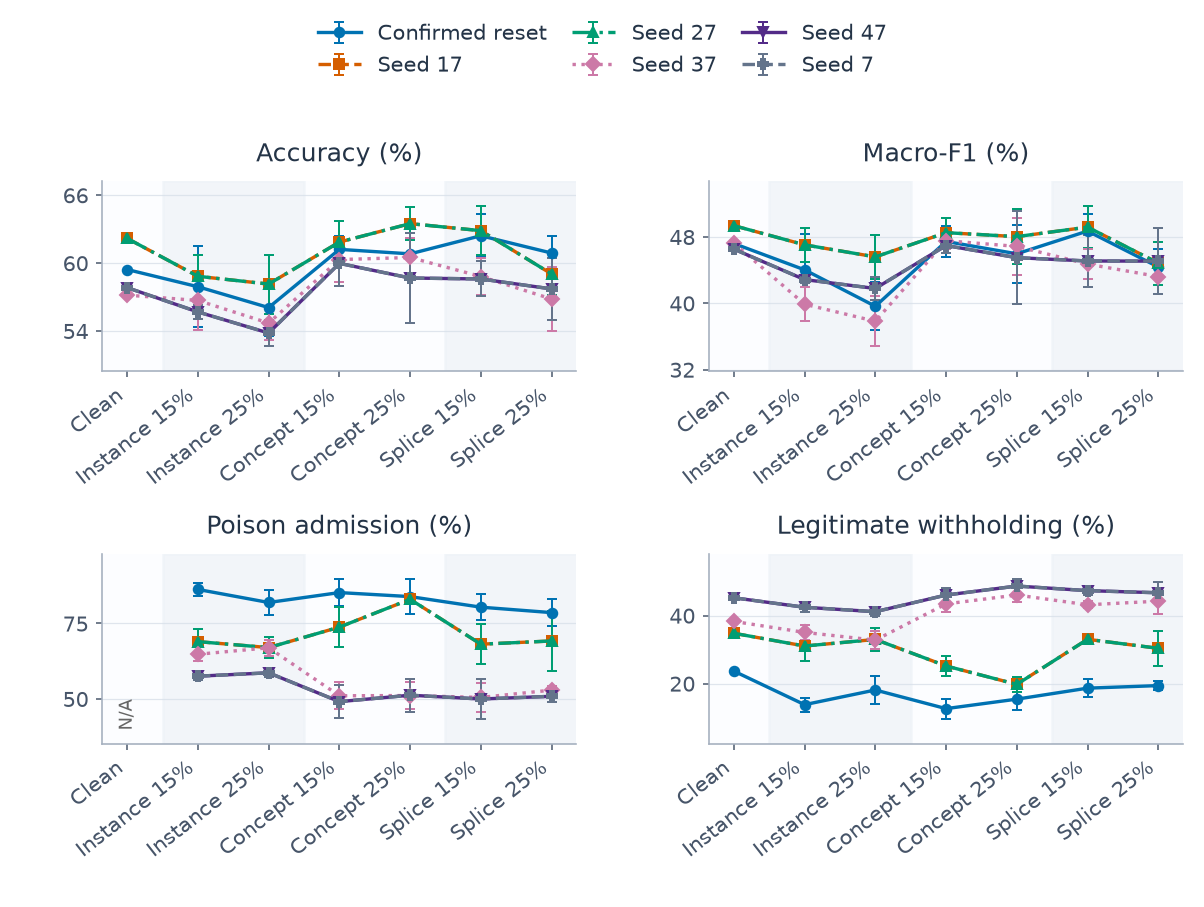

The data file committed next to this chart (first rows):
category, series, metric, mean, sd, runs, defined
0, confirmed, clean_withhold_rate, 0.2365, , 1, 1
0, confirmed, host_accuracy, 0.5943, , 1, 1
0, confirmed, host_macro_f1, 0.472, , 1, 1
0, confirmed, poison_admission_rate, , , 1, 0
0, q_alarm_17, clean_withhold_rate, 0.3478, , 1, 1
0, q_alarm_17, host_accuracy, 0.6218, , 1, 1
0, q_alarm_17, host_macro_f1, 0.4936, , 1, 1
0, q_alarm_17, poison_admission_rate, , , 1, 0
0, q_alarm_27, clean_withhold_rate, 0.3478, , 1, 1
0, q_alarm_27, host_accuracy, 0.6218, , 1, 1
0, q_alarm_27, host_macro_f1, 0.4936, , 1, 1
0, q_alarm_27, poison_admission_rate, , , 1, 0
0, q_alarm_37, clean_withhold_rate, 0.3826, , 1, 1
0, q_alarm_37, host_accuracy, 0.5716, , 1, 1
0, q_alarm_37, host_macro_f1, 0.4726, , 1, 1
0, q_alarm_37, poison_admission_rate, , , 1, 0
0, q_alarm_47, clean_withhold_rate, 0.4522, , 1, 1
0, q_alarm_47, host_accuracy, 0.5783, , 1, 1
0, q_alarm_47, host_macro_f1, 0.4653, , 1, 1
0, q_alarm_47, poison_admission_rate, , , 1, 0
0, q_alarm_7, clean_withhold_rate, 0.4522, , 1, 1
0, q_alarm_7, host_accuracy, 0.5783, , 1, 1
0, q_alarm_7, host_macro_f1, 0.4653, , 1, 1
0, q_alarm_7, poison_admission_rate, , , 1, 0
1, confirmed, clean_withhold_rate, 0.1378, 0.0204, 5, 5
1, confirmed, host_accuracy, 0.579, 0.03571, 5, 5
1, confirmed, host_macro_f1, 0.4403, 0.04303, 5, 5
1, confirmed, poison_admission_rate, 0.8628, 0.02127, 5, 5
1, q_alarm_17, clean_withhold_rate, 0.3103, 0.04457, 5, 5
1, q_alarm_17, host_accuracy, 0.5883, 0.01902, 5, 5
1, q_alarm_17, host_macro_f1, 0.4704, 0.02063, 5, 5
1, q_alarm_17, poison_admission_rate, 0.6898, 0.04195, 5, 5
1, q_alarm_27, clean_withhold_rate, 0.3103, 0.04457, 5, 5
1, q_alarm_27, host_accuracy, 0.5883, 0.01902, 5, 5
1, q_alarm_27, host_macro_f1, 0.4704, 0.02063, 5, 5
1, q_alarm_27, poison_admission_rate, 0.6898, 0.04195, 5, 5
1, q_alarm_37, clean_withhold_rate, 0.3503, 0.023, 5, 5
1, q_alarm_37, host_accuracy, 0.5669, 0.02623, 5, 5
1, q_alarm_37, host_macro_f1, 0.3988, 0.02069, 5, 5
1, q_alarm_37, poison_admission_rate, 0.6479, 0.02259, 5, 5
1, q_alarm_47, clean_withhold_rate, 0.4243, 0.01446, 5, 5
1, q_alarm_47, host_accuracy, 0.5568, 0.006167, 5, 5
1, q_alarm_47, host_macro_f1, 0.4285, 0.004174, 5, 5
1, q_alarm_47, poison_admission_rate, 0.5752, 0.0116, 5, 5
1, q_alarm_7, clean_withhold_rate, 0.4243, 0.01446, 5, 5
1, q_alarm_7, host_accuracy, 0.5568, 0.006167, 5, 5
1, q_alarm_7, host_macro_f1, 0.4285, 0.004174, 5, 5
1, q_alarm_7, poison_admission_rate, 0.5752, 0.0116, 5, 5
2, confirmed, clean_withhold_rate, 0.181, 0.04196, 5, 5
2, confirmed, host_accuracy, 0.5606, 0.02469, 5, 5
2, confirmed, host_macro_f1, 0.3963, 0.02873, 5, 5
2, confirmed, poison_admission_rate, 0.8195, 0.04229, 5, 5
2, q_alarm_17, clean_withhold_rate, 0.3297, 0.03507, 5, 5
2, q_alarm_17, host_accuracy, 0.5814, 0.02612, 5, 5
2, q_alarm_17, host_macro_f1, 0.4559, 0.02621, 5, 5
2, q_alarm_17, poison_admission_rate, 0.67, 0.03488, 5, 5
2, q_alarm_27, clean_withhold_rate, 0.3297, 0.03507, 5, 5
2, q_alarm_27, host_accuracy, 0.5814, 0.02612, 5, 5
2, q_alarm_27, host_macro_f1, 0.4559, 0.02621, 5, 5
2, q_alarm_27, poison_admission_rate, 0.67, 0.03488, 5, 5
... 108 more rows
